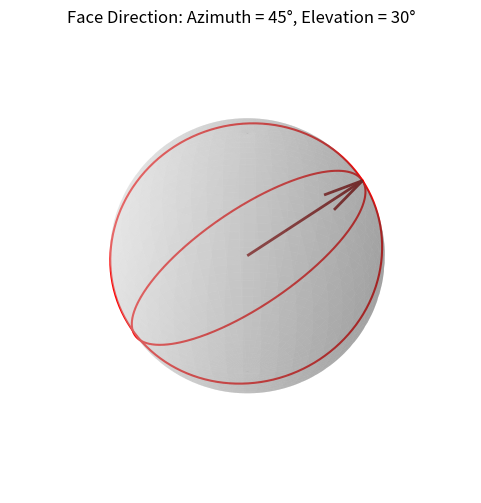

The matplotlib source for this figure:
import numpy as np
import matplotlib.pyplot as plt
from mpl_toolkits.mplot3d import Axes3D

def spherical_to_cartesian(azimuth_deg, elevation_deg, r=1):
    az = np.radians(azimuth_deg)
    el = np.radians(elevation_deg)
    x = r * np.cos(el) * np.cos(az)
    y = r * np.cos(el) * np.sin(az)
    z = r * np.sin(el)
    return np.array([x, y, z])

def rotation_matrix_from_vectors(a, b):
    """Returns a rotation matrix that rotates vector a to vector b."""
    a = a / np.linalg.norm(a)
    b = b / np.linalg.norm(b)
    v = np.cross(a, b)
    c = np.dot(a, b)
    if np.allclose(c, 1):
        return np.identity(3)
    if np.allclose(c, -1):
        # 180 degree rotation around any perpendicular vector
        perp = np.array([1, 0, 0]) if not np.allclose(a, [1, 0, 0]) else np.array([0, 1, 0])
        v = np.cross(a, perp)
        v = v / np.linalg.norm(v)
        H = np.array([
            [0, -v[2], v[1]],
            [v[2], 0, -v[0]],
            [-v[1], v[0], 0]
        ])
        return -np.identity(3) + 2 * np.outer(v, v)
    s = np.linalg.norm(v)
    kmat = np.array([
        [0, -v[2], v[1]],
        [v[2], 0, -v[0]],
        [-v[1], v[0], 0]
    ])
    R = np.identity(3) + kmat + (kmat @ kmat) * ((1 - c) / (s ** 2))
    return R

def plot_sphere_with_face_direction(azimuth_deg, elevation_deg):
    fig = plt.figure(figsize=(6, 6))
    ax = fig.add_subplot(111, projection='3d')
    ax.set_box_aspect([1, 1, 1])

    # Sphere mesh
    u = np.linspace(0, 2 * np.pi, 100)
    v = np.linspace(0, np.pi, 100)
    x = np.outer(np.cos(u), np.sin(v))
    y = np.outer(np.sin(u), np.sin(v))
    z = np.outer(np.ones_like(u), np.cos(v))
    ax.plot_surface(x, y, z, color='lightgrey', alpha=0.3, edgecolor='none')

    # Base longitude (vertical) and latitude (horizontal) lines
    t = np.linspace(0, 2 * np.pi, 400)
    # horizontal line (in x-y plane at z = 0)
    horizontal = np.vstack([np.cos(t), np.sin(t), np.zeros_like(t)])
    # vertical line (in x-z plane at y = 0)
    vertical = np.vstack([np.cos(t), np.zeros_like(t), np.sin(t)])

    # Rotate from default "forward" ([1, 0, 0]) to given direction
    forward = np.array([1, 0, 0])
    target = spherical_to_cartesian(azimuth_deg, elevation_deg)
    R = rotation_matrix_from_vectors(forward, target)

    horiz_rot = R @ horizontal
    vert_rot = R @ vertical

    ax.plot(horiz_rot[0], horiz_rot[1], horiz_rot[2], color='red', linewidth=1.5)
    ax.plot(vert_rot[0], vert_rot[1], vert_rot[2], color='red', linewidth=1.5)

    # Draw direction vector representing "forward-facing direction"
    ax.quiver(0, 0, 0, *target, color='darkred', linewidth=2)

    ax.set_xlim([-1, 1])
    ax.set_ylim([-1, 1])
    ax.set_zlim([-1, 1])
    ax.axis('off')
    plt.title(f"Face Direction: Azimuth = {azimuth_deg}°, Elevation = {elevation_deg}°")
    plt.show()

# Example
plot_sphere_with_face_direction(45, 30)
